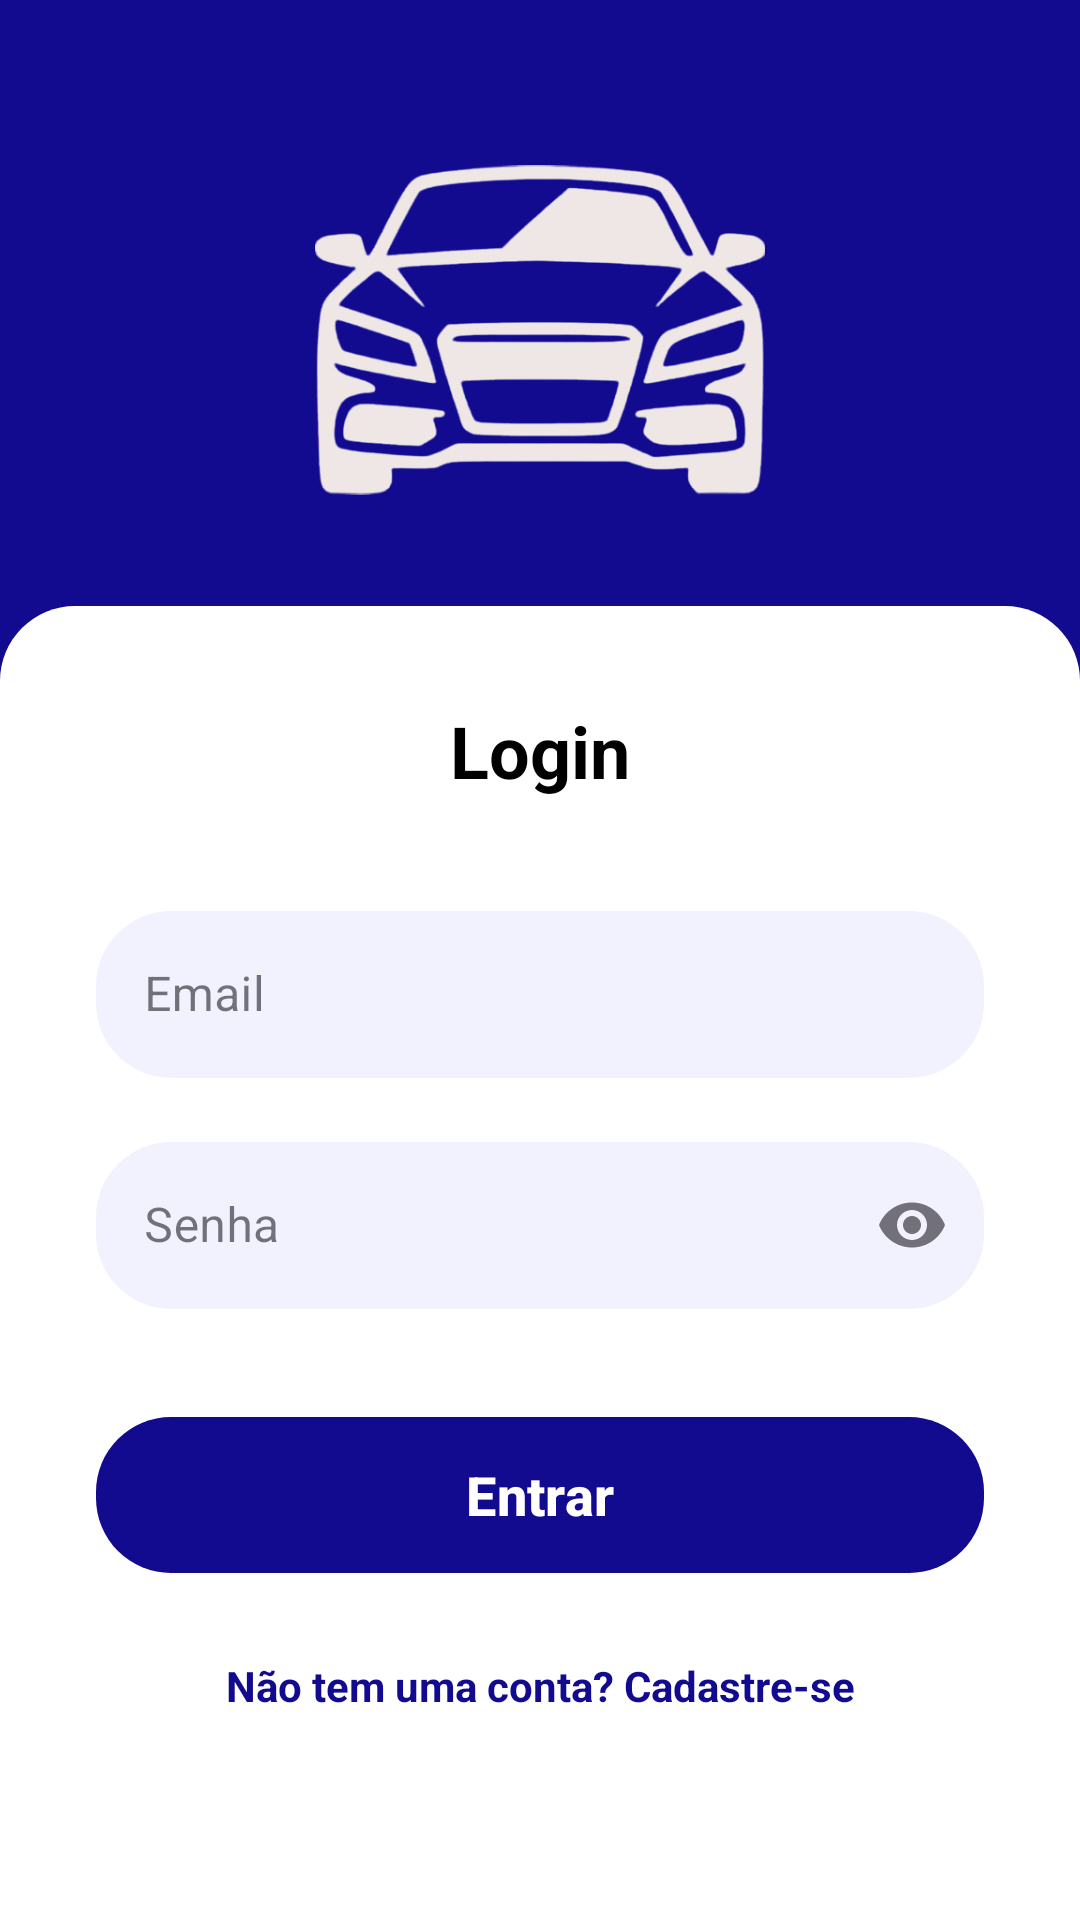

Reconstruct the res/layout file that produces this screen, plus the resources it refers to.
<!-- AndroidManifest.xml: application theme Theme.WealthCar_teste -->
<!-- res/layout/activity_login.xml -->
<?xml version="1.0" encoding="utf-8"?>
<androidx.constraintlayout.widget.ConstraintLayout xmlns:android="http://schemas.android.com/apk/res/android"
    xmlns:app="http://schemas.android.com/apk/res-auto"
    xmlns:tools="http://schemas.android.com/tools"
    android:id="@+id/main"
    android:layout_width="match_parent"
    android:layout_height="match_parent"
    android:background="@color/WC_blue"
    tools:context=".LoginActivity">

    <ImageView
        android:id="@+id/imgLoginLogo"
        android:layout_width="150dp"
        android:layout_height="120dp"
        android:layout_marginTop="50dp"
        android:contentDescription="Logo"
        android:src="@drawable/logo_wealthcar"
        app:layout_constraintEnd_toEndOf="parent"
        app:layout_constraintStart_toStartOf="parent"
        app:layout_constraintTop_toTopOf="parent" />

    <View
        android:id="@+id/viewLoginFormBackground"
        android:layout_width="match_parent"
        android:layout_height="0dp"
        android:layout_marginTop="32dp"
        android:background="@drawable/bg_bottom_rounded"
        app:layout_constraintBottom_toBottomOf="parent"
        app:layout_constraintTop_toBottomOf="@id/imgLoginLogo" />

    <TextView
        android:id="@+id/tvLoginHeader"
        android:layout_width="wrap_content"
        android:layout_height="wrap_content"
        android:layout_marginTop="32dp"
        android:text="Login"
        android:textColor="@color/black"
        android:textSize="24sp"
        android:textStyle="bold"
        app:layout_constraintEnd_toEndOf="parent"
        app:layout_constraintStart_toStartOf="parent"
        app:layout_constraintTop_toTopOf="@id/viewLoginFormBackground" />

    
    <com.google.android.material.textfield.TextInputLayout
        android:id="@+id/tilEmail"
        style="@style/Widget.MaterialComponents.TextInputLayout.OutlinedBox"
        android:layout_width="0dp"
        android:layout_height="wrap_content"
        android:layout_marginStart="32dp"
        android:layout_marginTop="32dp"
        android:layout_marginEnd="32dp"
        android:hint="Email"
        app:layout_constraintEnd_toEndOf="parent"
        app:layout_constraintStart_toStartOf="parent"
        app:layout_constraintTop_toBottomOf="@id/tvLoginHeader">

        <com.google.android.material.textfield.TextInputEditText
            android:id="@+id/etEmail"
            android:layout_width="match_parent"
            android:layout_height="wrap_content"
            android:background="@drawable/bg_input_box"
            android:inputType="textEmailAddress" />
    </com.google.android.material.textfield.TextInputLayout>

    <com.google.android.material.textfield.TextInputLayout
        android:id="@+id/tilPassword"
        style="@style/Widget.MaterialComponents.TextInputLayout.OutlinedBox"
        android:layout_width="0dp"
        android:layout_height="wrap_content"
        android:layout_marginStart="32dp"
        android:layout_marginTop="16dp"
        android:layout_marginEnd="32dp"
        android:hint="Senha"
        app:endIconMode="password_toggle"
        app:layout_constraintEnd_toEndOf="parent"
        app:layout_constraintStart_toStartOf="parent"
        app:layout_constraintTop_toBottomOf="@id/tilEmail">

        <com.google.android.material.textfield.TextInputEditText
            android:id="@+id/etPassword"
            android:layout_width="match_parent"
            android:layout_height="wrap_content"
            android:background="@drawable/bg_input_box"
            android:inputType="textPassword" />
    </com.google.android.material.textfield.TextInputLayout>

    <com.google.android.material.button.MaterialButton
        android:id="@+id/btnLogin"
        android:layout_width="0dp"
        android:layout_height="60dp"
        android:layout_marginStart="32dp"
        android:layout_marginTop="32dp"
        android:layout_marginEnd="32dp"
        android:text="Entrar"
        android:textColor="@color/white"
        android:textSize="18sp"
        android:textStyle="bold"
        app:backgroundTint="@color/WC_blue"
        app:cornerRadius="25dp"
        app:layout_constraintEnd_toEndOf="parent"
        app:layout_constraintStart_toStartOf="parent"
        app:layout_constraintTop_toBottomOf="@id/tilPassword" />

    <TextView
        android:id="@+id/tvIrCadastro"
        android:layout_width="wrap_content"
        android:layout_height="wrap_content"
        android:layout_marginTop="16dp"
        android:clickable="true"
        android:focusable="true"
        android:padding="8dp"
        android:text="Não tem uma conta? Cadastre-se"
        android:textColor="@color/WC_blue"
        android:textStyle="bold"
        app:layout_constraintEnd_toEndOf="parent"
        app:layout_constraintStart_toStartOf="parent"
        app:layout_constraintTop_toBottomOf="@id/btnLogin" />

</androidx.constraintlayout.widget.ConstraintLayout>
<!-- resources referenced by this layout -->
<resources>
  <color name="WC_blue">#120A8F</color>
  <color name="black">#FF000000</color>
  <color name="white">#FFFFFFFF</color>
  <!-- drawable bg_bottom_rounded (drawable) -->
  <?xml version="1.0" encoding="utf-8"?>
  <shape xmlns:android="http://schemas.android.com/apk/res/android">
      <solid android:color="@color/white" />
      <corners
          android:topLeftRadius="25dp"
          android:topRightRadius="25dp"/>
  </shape>
  <!-- drawable bg_input_box (drawable) -->
  <?xml version="1.0" encoding="utf-8"?>
  <shape xmlns:android="http://schemas.android.com/apk/res/android"
      android:shape="rectangle">
      <solid android:color="@color/WC_edt_gray"/>
      <corners android:radius="25dp"/>
  </shape>
  <!-- drawable logo_wealthcar: png bitmap (drawable, 88066 bytes) -->
  <style name="Theme.WealthCar_teste" parent="Base.Theme.WealthCar_teste" />
  <color name="WC_edt_gray">#F2F2F2FF</color>
  <style name="Base.Theme.WealthCar_teste" parent="Theme.Material3.Light.NoActionBar">
          
          <item name="colorPrimary">@color/WC_blue</item>
      </style>
</resources>
